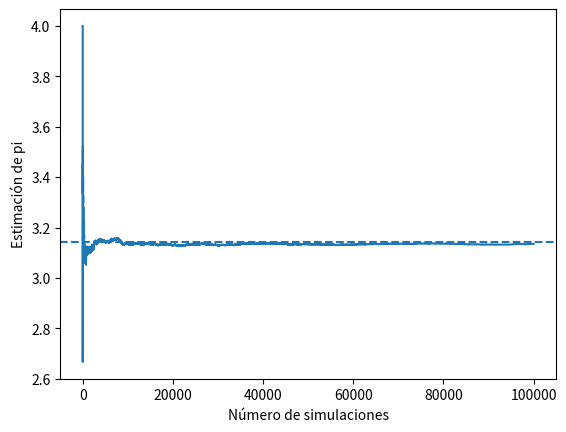

Recreate this plot in Python.
import numpy as np
import matplotlib.pyplot as plt
rng = np.random.default_rng(42)
n = 100000
puntos = rng.uniform(-1, 1, size=(n, 2))
dentro = (puntos**2).sum(axis=1) <= 1
estimacion = 4 * np.cumsum(dentro) / np.arange(1, n + 1)
print("Estimación de pi:", estimacion[-1])
print("Error absoluto:", abs(estimacion[-1] - np.pi))
plt.plot(estimacion)
plt.axhline(np.pi, linestyle="--")
plt.xlabel("Número de simulaciones")
plt.ylabel("Estimación de pi")
plt.show()
